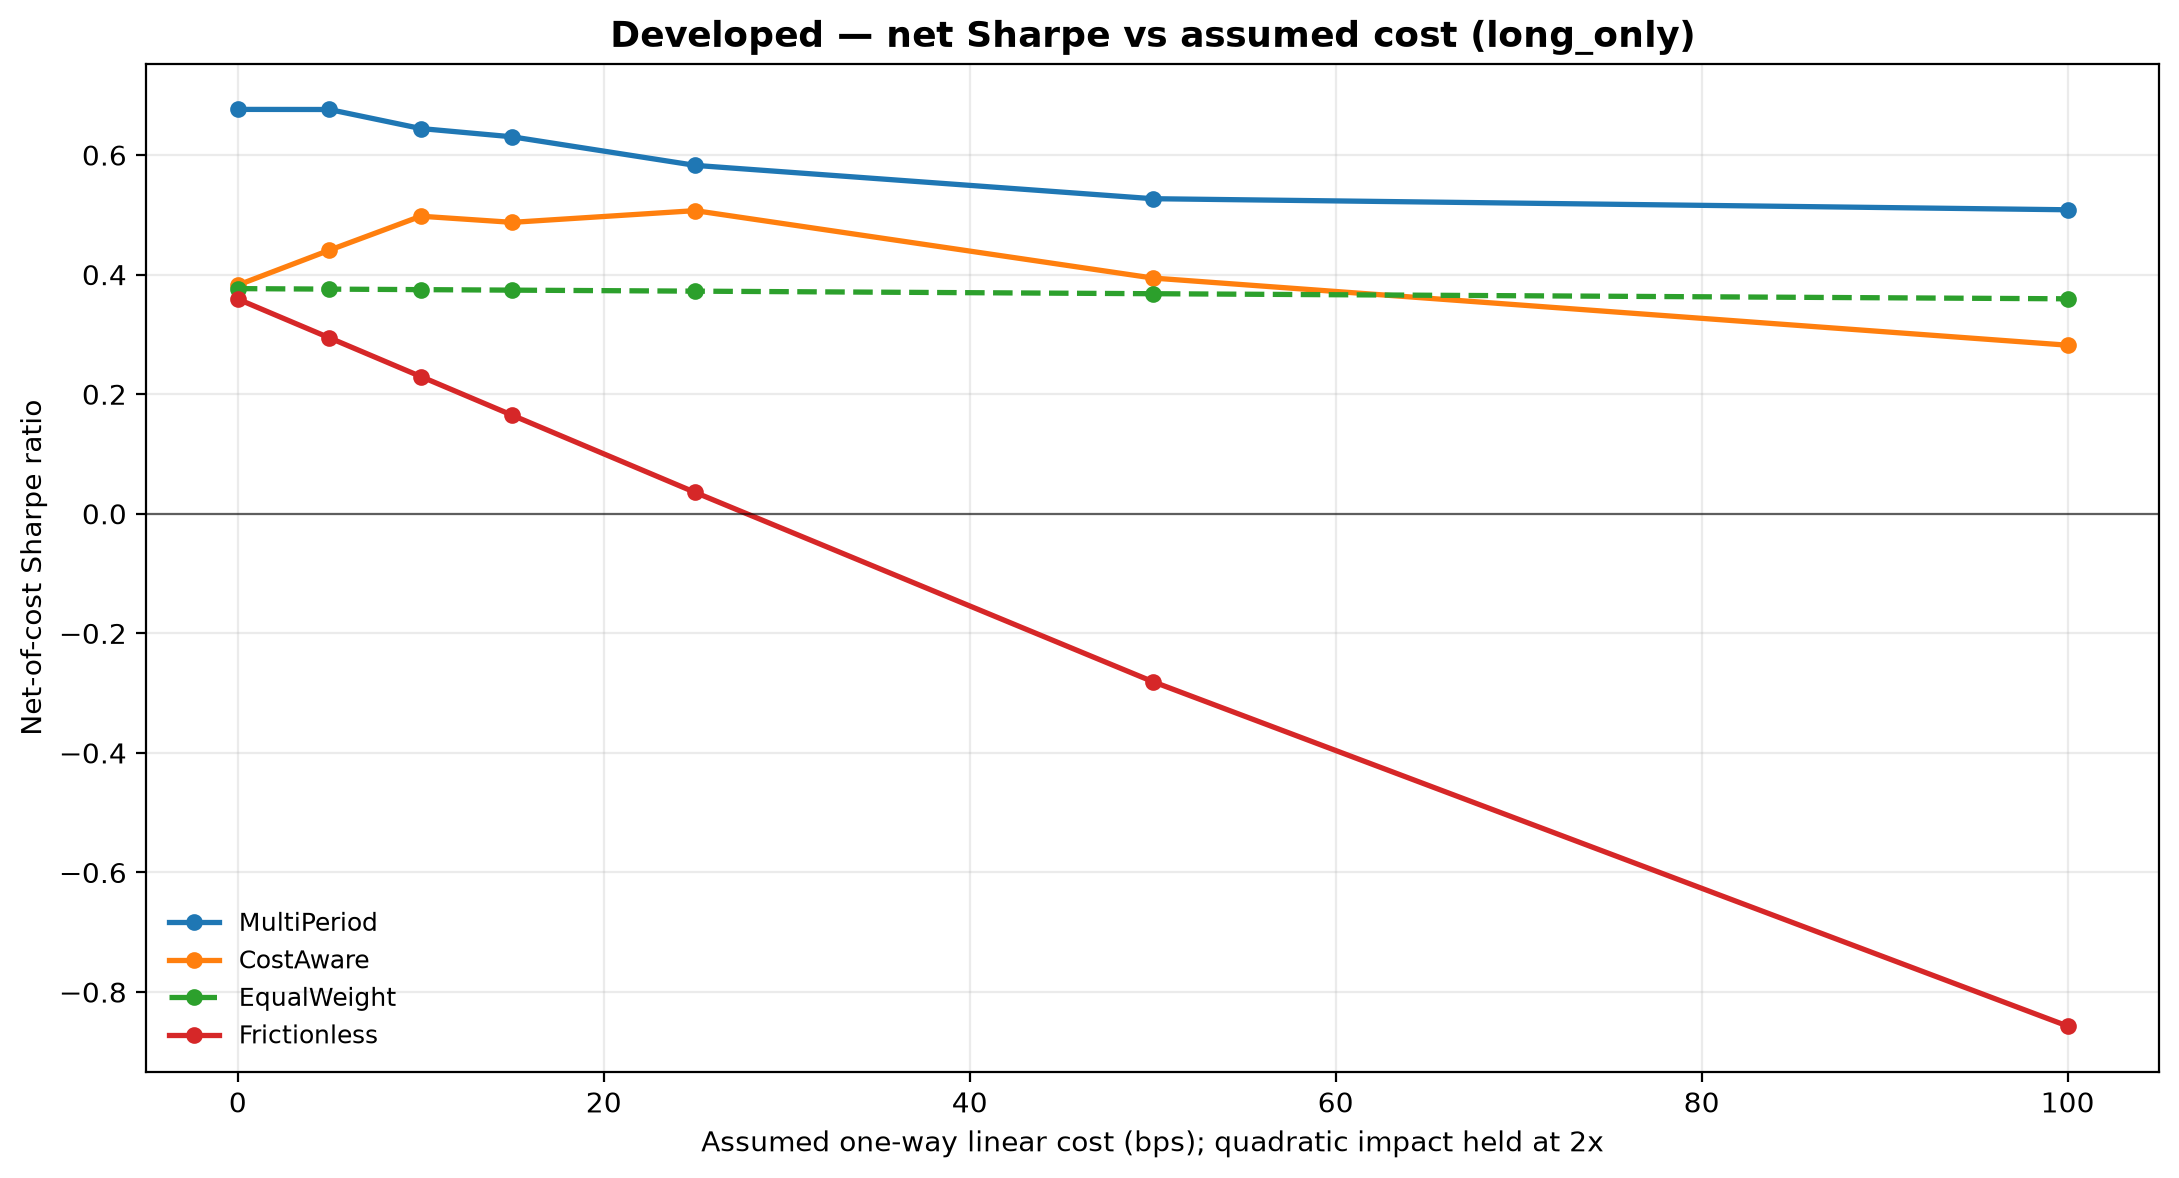

The file beside this chart, header and first rows:
linear_bps, MultiPeriod, CostAware, EqualWeight, Frictionless
0.0, 0.6763, 0.3825, 0.3766, 0.3591
5.0, 0.6762, 0.4408, 0.3757, 0.2943
10.0, 0.6443, 0.4977, 0.3749, 0.2295
15.0, 0.6305, 0.4874, 0.374, 0.1648
25.0, 0.5827, 0.507, 0.3723, 0.03563
50.0, 0.527, 0.3943, 0.368, -0.2808
100.0, 0.5084, 0.2819, 0.3595, -0.8569
